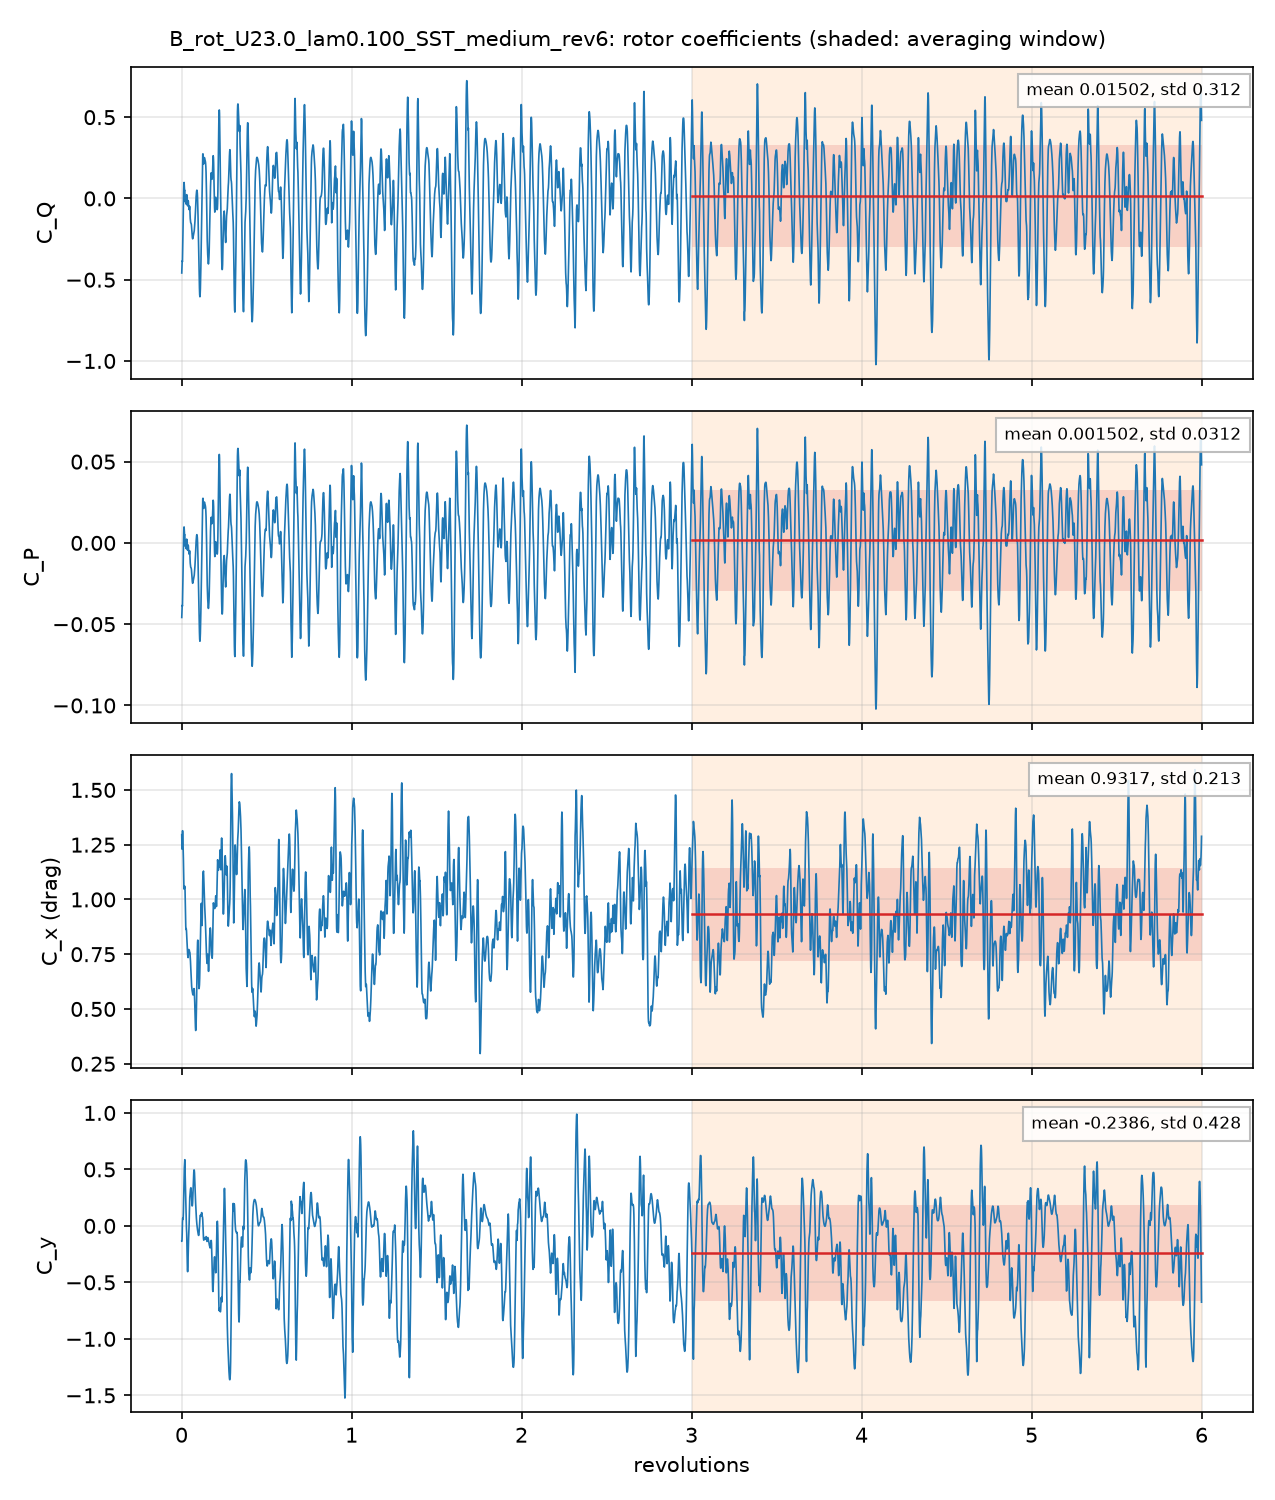

The table this chart was drawn from, first rows:
# B_rot_U23.0_lam0.100_SST_medium_rev6: …, per unit span; C_Q = Q'/(q 2R R), C_P = lambda C_Q, C_x, y = F'/(q 2R)
# averaging window 3 .. 6 revolutions; d…
t_s, revolutions, azimuth_blade1_deg, CQ, CP, Cx, Cy, CQ_blade1, CQ_blade2, CQ_blade3
0.0003836, 0.001382, 0.4976, -0.4588, -0.04588, 1.295, -0.1356, 0.04588, 0.276, -0.7807
0.000761, 0.002742, 0.9871, -0.4216, -0.04216, 1.23, -0.1352, 0.02284, 0.235, -0.6794
0.001152, 0.004152, 1.495, -0.3841, -0.03841, 1.25, -0.06767, -0.006993, 0.1998, -0.5769
0.001538, 0.005541, 1.995, -0.389, -0.0389, 1.313, 0.03124, -0.05658, 0.1665, -0.4989
0.001922, 0.006926, 2.493, -0.3192, -0.03192, 1.314, 0.06688, -0.0431, 0.1386, -0.4147
0.002319, 0.008354, 3.008, -0.2256, -0.02256, 1.273, 0.05724, 0.007585, 0.1021, -0.3353
0.002693, 0.009703, 3.493, -0.1319, -0.01319, 1.243, 0.06475, 0.05352, 0.07181, -0.2572
0.003089, 0.01113, 4.006, -0.04306, -0.004306, 1.186, 0.1196, 0.08507, 0.04189, -0.17
0.003475, 0.01252, 4.508, 0.04, 0.004, 1.112, 0.222, 0.1068, 0.01507, -0.08185
0.003855, 0.01389, 5, 0.09426, 0.009426, 1.068, 0.3335, 0.1252, -0.0083, -0.0226
0.004241, 0.01528, 5.5, 0.09833, 0.009833, 1.047, 0.439, 0.1297, -0.02228, -0.009065
0.004621, 0.01665, 5.994, 0.07175, 0.007175, 1.049, 0.5137, 0.1278, -0.01903, -0.03702
0.005016, 0.01807, 6.506, 0.04793, 0.004793, 1.061, 0.559, 0.1296, 0.01019, -0.09189
0.005394, 0.01944, 6.997, 0.04943, 0.004943, 1.06, 0.5861, 0.1336, 0.05619, -0.1404
0.005785, 0.02084, 7.504, 0.005464, 0.0005464, 1.041, 0.5056, 0.1386, 0.04046, -0.1736
0.006169, 0.02223, 8.001, -0.02121, -0.002121, 0.9899, 0.4223, 0.1412, 0.02425, -0.1867
0.006549, 0.0236, 8.494, -0.01721, -0.001721, 0.9275, 0.3497, 0.1419, 0.03229, -0.1914
0.006945, 0.02502, 9.009, -0.006782, -0.0006782, 0.8773, 0.2638, 0.1426, 0.0624, -0.2117
0.007334, 0.02642, 9.512, -0.02077, -0.002077, 0.8629, 0.1489, 0.1455, 0.1027, -0.269
0.00771, 0.02778, 10, -0.03554, -0.003554, 0.8666, 0.04119, 0.1506, 0.1446, -0.3307
0.008101, 0.02919, 10.51, -0.01635, -0.001635, 0.8581, -0.0243, 0.1563, 0.184, -0.3567
0.008473, 0.03053, 10.99, 0.02334, 0.002334, 0.83, -0.0624, 0.1614, 0.2099, -0.348
0.008857, 0.03191, 11.49, 0.00118, 0.000118, 0.8144, -0.1876, 0.1658, 0.2195, -0.3841
0.00925, 0.03333, 12, -0.02356, -0.002356, 0.7893, -0.3058, 0.1692, 0.2174, -0.4101
0.009628, 0.03469, 12.49, -0.04133, -0.004133, 0.7672, -0.3829, 0.1714, 0.2069, -0.4196
0.01003, 0.03612, 13, -0.04518, -0.004518, 0.7491, -0.4054, 0.1726, 0.1897, -0.4075
0.0104, 0.03749, 13.49, -0.03236, -0.003236, 0.7376, -0.3625, 0.1721, 0.1673, -0.3718
0.01079, 0.03888, 14, -0.01238, -0.001238, 0.7345, -0.2643, 0.17, 0.1378, -0.3201
0.01119, 0.04032, 14.52, -0.0176, -0.00176, 0.7507, -0.1633, 0.166, 0.1013, -0.2849
0.01156, 0.04165, 14.99, -0.04484, -0.004484, 0.7707, -0.1117, 0.1609, 0.0671, -0.2729
0.01194, 0.04303, 15.49, -0.05711, -0.005711, 0.7715, -0.0636, 0.1538, 0.03677, -0.2477
0.01234, 0.04448, 16.01, -0.06625, -0.006625, 0.7698, 0.001437, 0.1443, 0.01529, -0.2258
0.01273, 0.04588, 16.52, -0.06984, -0.006984, 0.768, 0.0808, 0.133, 0.01388, -0.2167
0.01311, 0.04725, 17.01, -0.04768, -0.004768, 0.758, 0.1895, 0.12, 0.04264, -0.2103
0.01349, 0.04859, 17.49, -0.05433, -0.005433, 0.7581, 0.251, 0.1057, 0.04788, -0.2079
0.01388, 0.05002, 18.01, -0.09506, -0.009506, 0.752, 0.2717, 0.08906, 0.02457, -0.2087
0.01427, 0.05142, 18.51, -0.1243, -0.01243, 0.7362, 0.2989, 0.07141, 0.01794, -0.2136
0.01464, 0.05273, 18.98, -0.1393, -0.01393, 0.7182, 0.3232, 0.05404, 0.02684, -0.2202
0.01503, 0.05414, 19.49, -0.1497, -0.01497, 0.698, 0.3351, 0.03482, 0.04253, -0.227
0.01542, 0.05556, 20, -0.1517, -0.01517, 0.6705, 0.3372, 0.01488, 0.0656, -0.2322
0.0158, 0.05691, 20.49, -0.1556, -0.01556, 0.6458, 0.3166, -0.003869, 0.08419, -0.2359
0.01618, 0.0583, 20.99, -0.1626, -0.01626, 0.6208, 0.2838, -0.02232, 0.1018, -0.2421
0.01658, 0.05973, 21.5, -0.1803, -0.01803, 0.6032, 0.2374, -0.03995, 0.1119, -0.2522
0.01696, 0.0611, 21.99, -0.2018, -0.02018, 0.5921, 0.1992, -0.05508, 0.1153, -0.262
0.01735, 0.0625, 22.5, -0.2237, -0.02237, 0.5838, 0.1766, -0.06822, 0.1119, -0.2673
0.01772, 0.06384, 22.98, -0.2397, -0.02397, 0.5771, 0.1779, -0.07801, 0.1028, -0.2645
0.01812, 0.06529, 23.51, -0.2482, -0.02482, 0.5705, 0.2056, -0.08508, 0.08938, -0.2525
0.0185, 0.06664, 23.99, -0.247, -0.0247, 0.5649, 0.2517, -0.08758, 0.07619, -0.2356
0.01889, 0.06808, 24.51, -0.2398, -0.02398, 0.5642, 0.3134, -0.08491, 0.06091, -0.2158
0.01929, 0.06949, 25.01, -0.2301, -0.02301, 0.568, 0.3773, -0.07628, 0.04448, -0.1983
0.01967, 0.07086, 25.51, -0.2222, -0.02222, 0.5785, 0.4322, -0.06197, 0.02857, -0.1888
0.02004, 0.07221, 25.99, -0.2157, -0.02157, 0.5881, 0.4743, -0.0437, 0.0158, -0.1878
0.02044, 0.07364, 26.51, -0.2094, -0.02094, 0.593, 0.4957, -0.02136, 0.005613, -0.1936
0.0208, 0.07495, 26.98, -0.1992, -0.01992, 0.5864, 0.4946, 0.0005673, 0.001111, -0.2009
0.0212, 0.07638, 27.5, -0.1803, -0.01803, 0.5633, 0.4699, 0.02515, -0.0005671, -0.2049
0.02157, 0.07773, 27.98, -0.1606, -0.01606, 0.5311, 0.4218, 0.04931, -0.006593, -0.2033
0.02196, 0.07912, 28.48, -0.141, -0.0141, 0.4911, 0.3595, 0.07622, -0.01989, -0.1974
0.02237, 0.08059, 29.01, -0.114, -0.0114, 0.4477, 0.2961, 0.11, -0.03603, -0.188
... 4,262 more rows
